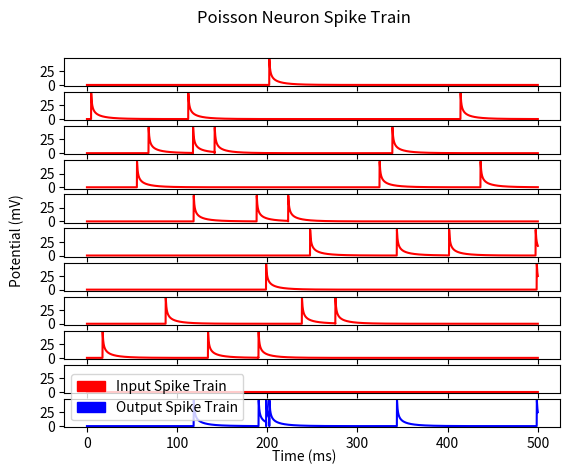

Generate this figure with matplotlib:
import matplotlib.pyplot as plt
import matplotlib.patches as mpatches
import numpy as np
import random

class Neuron:
    """
    Models a single neuron to be used in a larger network

    Fields:
    numPoissonNeurons = number of input neurons to receive signals from
    threshold = voltage potential (mV) minimum that must be reached in order to
    generate spikes
    """

    def __init__(self, numPoissonNeurons, threshold):
        self.numPoissonNeurons = 10
        self.threshold = threshold

    def getPSP(self, tau, alpha, Q, t):
        """
        Generates post-synaptic potential from a dendrite entering the neuron

        Inputs:
        alpha - typically in the range of [1,2]
        tau - typically 20msec
        Q - typically in the range of [30,60]
        t - an array of time values
        """
        return (Q/(alpha * np.sqrt(t))) * (np.exp(-1 * np.power(alpha, 2) / t)) * (np.exp(-1 * t / tau))

    def getOutputSpikeTimes(self, inputSpikeTrain):
        outputSpikeTimes = []
        record = True

        for j in range(len(inputSpikeTrain[0])):
            sum = 0

            for i in range(len(inputSpikeTrain)):
                sum += inputSpikeTrain[i][j]
            if sum >= self.threshold and record:
                record = False
                print("hit")
                outputSpikeTimes.append(j)
            if sum < self.threshold:
                record = True

        return outputSpikeTimes



if __name__ == '__main__':

    # Set number of Poisson neurons and threshold
    numPoissonNeurons = 10

    # Instantiate Neuron object
    neuron = Neuron(numPoissonNeurons, 60)

    # Set lambda as maximum for spike generation
    lam = 0.00005 # should be 0.0001

    # Set time interval in milliseconds
    interval = 0.01

    # Create time array
    t = (np.arange(0.01, 500, 0.01))

    # Create list to record spikes and initialize current PSP
    spikeTimes = []

    # Set Q, tau, and alpha
    Q = 10
    tau = 20
    alpha = 0.30

    # Calculate spike once for usage later
    spike = list(neuron.getPSP(tau, alpha, Q, t))

    # spikeTrain holds all Poisson neuron PSP's
    spikeTrains = []

    # Initialize count used to go through the Poisson neurons
    count = 0

    # Loop through all Poisson neuron inputs
    while count < numPoissonNeurons:

        spikeTimes = []

        # Generate spike randomly with low success rate
        for i in range(len(t)):
            if random.random() < lam:
                spikeTimes.append(i)

        PSP = [0] * len(t)

        for i in range(len(spikeTimes)):
            PSP = PSP[0:spikeTimes[i]] + spike
            PSP = PSP[0:49999]

        spikeTrains.append(PSP)

        count += 1

    # Generate Neuron spike trains
    outputSpikeTimes = neuron.getOutputSpikeTimes(spikeTrains)
    outputSpikeTrain = [0] * len(t)

    for i in range(len(outputSpikeTimes)):
        outputSpikeTrain = outputSpikeTrain[0:outputSpikeTimes[i]] + spike
        outputSpikeTrain = outputSpikeTrain[0:49999]

    # Plot input Poisson neurons spike trains that trigger spikes at the current neuron
    fig, axes = plt.subplots(nrows=numPoissonNeurons + 1, ncols=1, sharex=True, sharey=True)
    fig.text(0.5, 0.04, 'Time (ms)', ha='center')
    fig.text(0.04, 0.5, 'Potential (mV)', va='center', rotation='vertical')
    plt.suptitle('Poisson Neuron Spike Train')

    for i in range(numPoissonNeurons):
        axes[i].plot(t, spikeTrains[i], 'r')

    axes[numPoissonNeurons].plot(t, outputSpikeTrain, 'b')

    red_patch = mpatches.Patch(color='red', label='Input Spike Train')
    blue_patch = mpatches.Patch(color='blue', label='Output Spike Train')
    plt.legend(handles=[red_patch, blue_patch], loc='best')
    plt.show()
